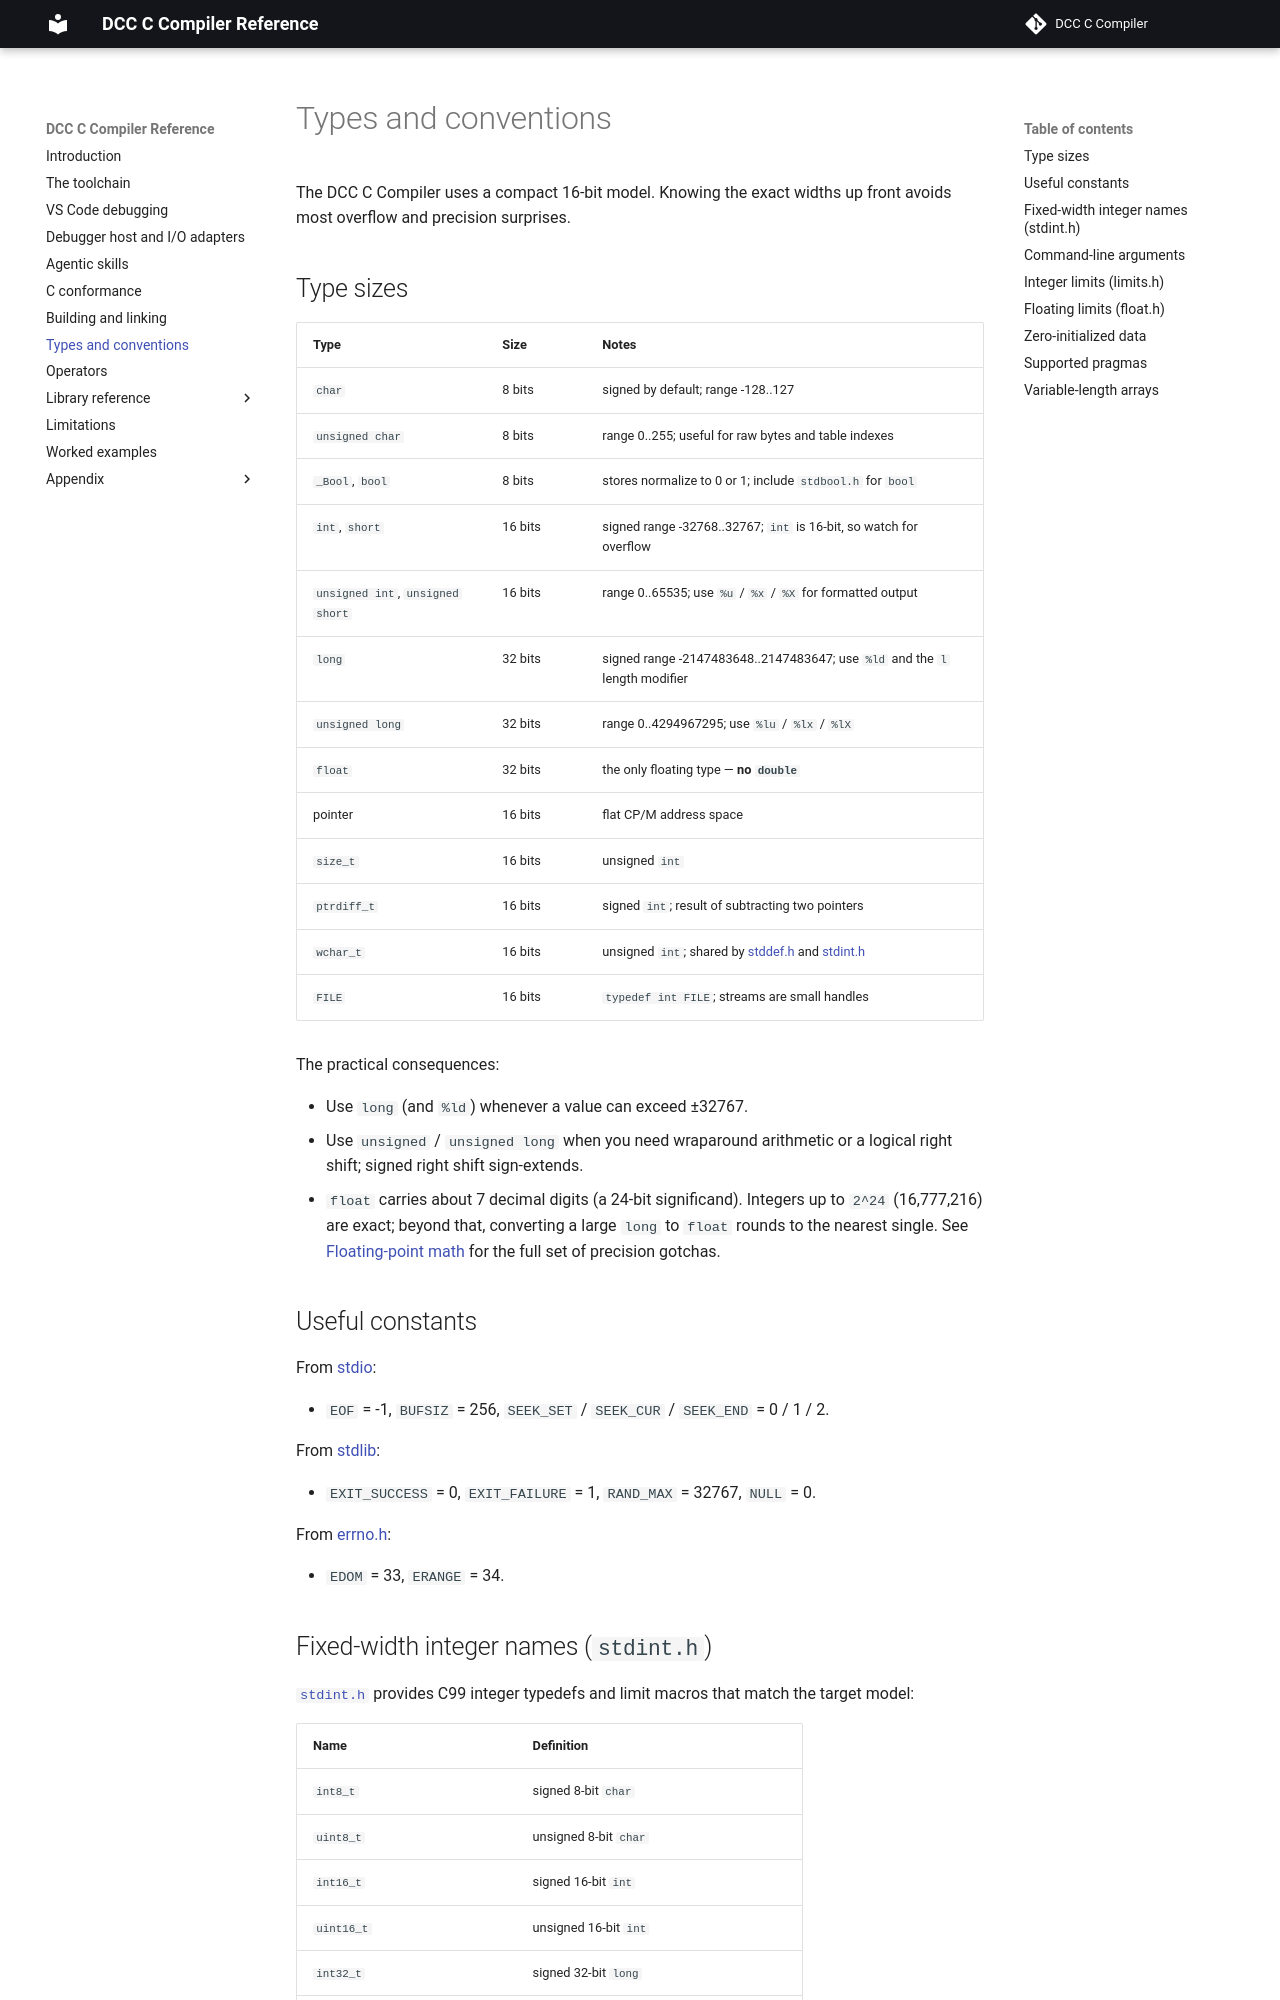

repository: gloveboxes/dcc · page: 03-types-and-conventions/index.html · generator: mkdocs

# Types and conventions

dcc uses a compact 16-bit model. Knowing the exact widths up front avoids most
overflow and precision surprises.

## Type sizes

| Type | Size | Notes |
| --- | --- | --- |
| `char` | 8 bits | signed by default; range -128..127 |
| `unsigned char` | 8 bits | range 0..255; useful for raw bytes and table indexes |
| `int`, `short` | 16 bits | signed range -32768..32767; `int` is 16-bit, so watch for overflow |
| `unsigned int`, `unsigned short` | 16 bits | range 0..65535; use `%u` / `%x` / `%X` for formatted output |
| `long` | 32 bits | signed range -2147483648..2147483647; use `%ld` and the `l` length modifier |
| `unsigned long` | 32 bits | range 0..4294967295; use `%lu` / `%lx` / `%lX` |
| `float` | 32 bits | the only floating type — **no `double`** |
| pointer | 16 bits | flat CP/M address space |
| `size_t` | 16 bits | unsigned `int` |
| `ptrdiff_t` | 16 bits | signed `int`; result of subtracting two pointers |
| `wchar_t` | 16 bits | unsigned `int`; shared by [stddef.h](standard-lib/12-stddef.md) and [stdint.h](standard-lib/13-stdint.md) |
| `FILE` | 16 bits | `typedef int FILE`; streams are small handles |

The practical consequences:
